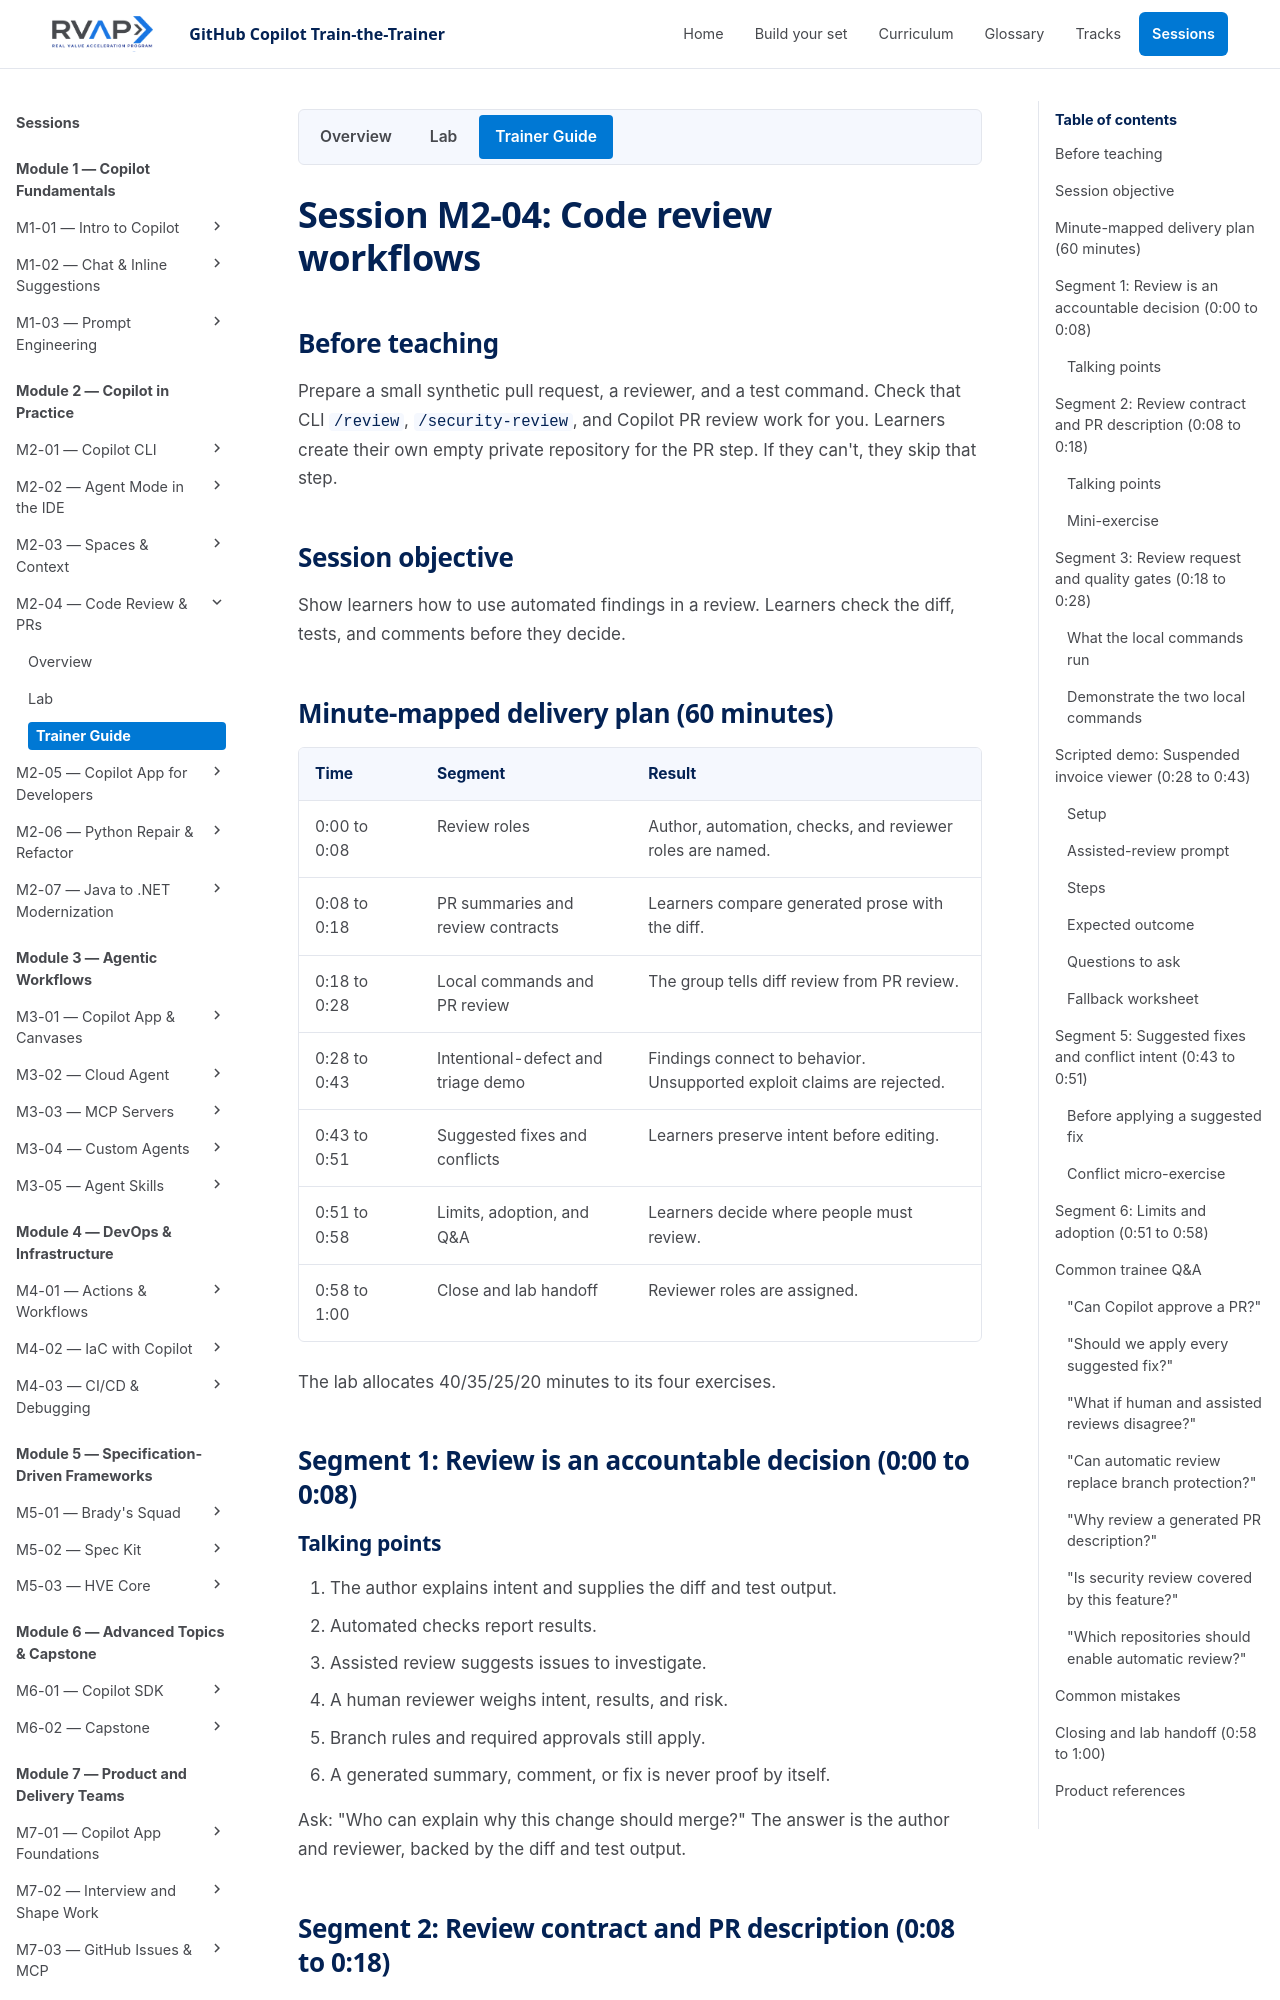

repository: microsoft/frontier-ghcp-ttt-rvas · page: previews/pr-21-4995683409/sessions/session-m2-04-code-review-prs/trainer-content/index.html · generator: mkdocs

# Session M2-04: Code review workflows

## Before teaching

Prepare a small synthetic pull request, a reviewer, and a test command. Check that
CLI `/review`, `/security-review`, and Copilot PR review work for you. Learners
create their own empty private repository for the PR step. If they can't, they
skip that step.

## Session objective

Show learners how to use automated findings in a review. Learners check the diff,
tests, and comments before they decide.

## Minute-mapped delivery plan (60 minutes)

| Time | Segment | Result |
| --- | --- | --- |
| 0:00 to 0:08 | Review roles | Author, automation, checks, and reviewer roles are named. |
| 0:08 to 0:18 | PR summaries and review contracts | Learners compare generated prose with the diff. |
| 0:18 to 0:28 | Local commands and PR review | The group tells diff review from PR review. |
| 0:28 to 0:43 | Intentional-defect and triage demo | Findings connect to behavior. Unsupported exploit claims are rejected. |
| 0:43 to 0:51 | Suggested fixes and conflicts | Learners preserve intent before editing. |
| 0:51 to 0:58 | Limits, adoption, and Q&A | Learners decide where people must review. |
| 0:58 to 1:00 | Close and lab handoff | Reviewer roles are assigned. |

The lab allocates 40/35/25/20 minutes to its four exercises.

## Segment 1: Review is an accountable decision (0:00 to 0:08)

### Talking points

1. The author explains intent and supplies the diff and test output.
2. Automated checks report results.
3. Assisted review suggests issues to investigate.
4. A human reviewer weighs intent, results, and risk.
5. Branch rules and required approvals still apply.
6. A generated summary, comment, or fix is never proof by itself.

Ask: "Who can explain why this change should merge?" The answer is the author and
reviewer, backed by the diff and test output.
